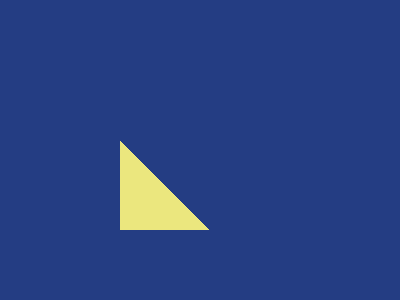

Here is a drawing made with CSS. Write the source that renders it.

<style>
    &{
        margin: 32 82;
        background: #243D83;

        *{
            border: solid #243D83;
            border-width: 0 0 30px 30px;
            background: linear-gradient(
                45deg,
                #EBE77E 63.5px,
                #243D83 0 94px,
                #0000 0
            );
        }
    }

</style>

<!-- Shorter Code for more score on css battle -->

<!-- <style>&{margin: 32 82;background: #328FC1;*{border: solid #243D83;border-width: 0 0 30px 30px;background: linear-gradient(45deg,#EBE77E 63.5px,#243D83 0 94px,#0000 0);}}</style> -->